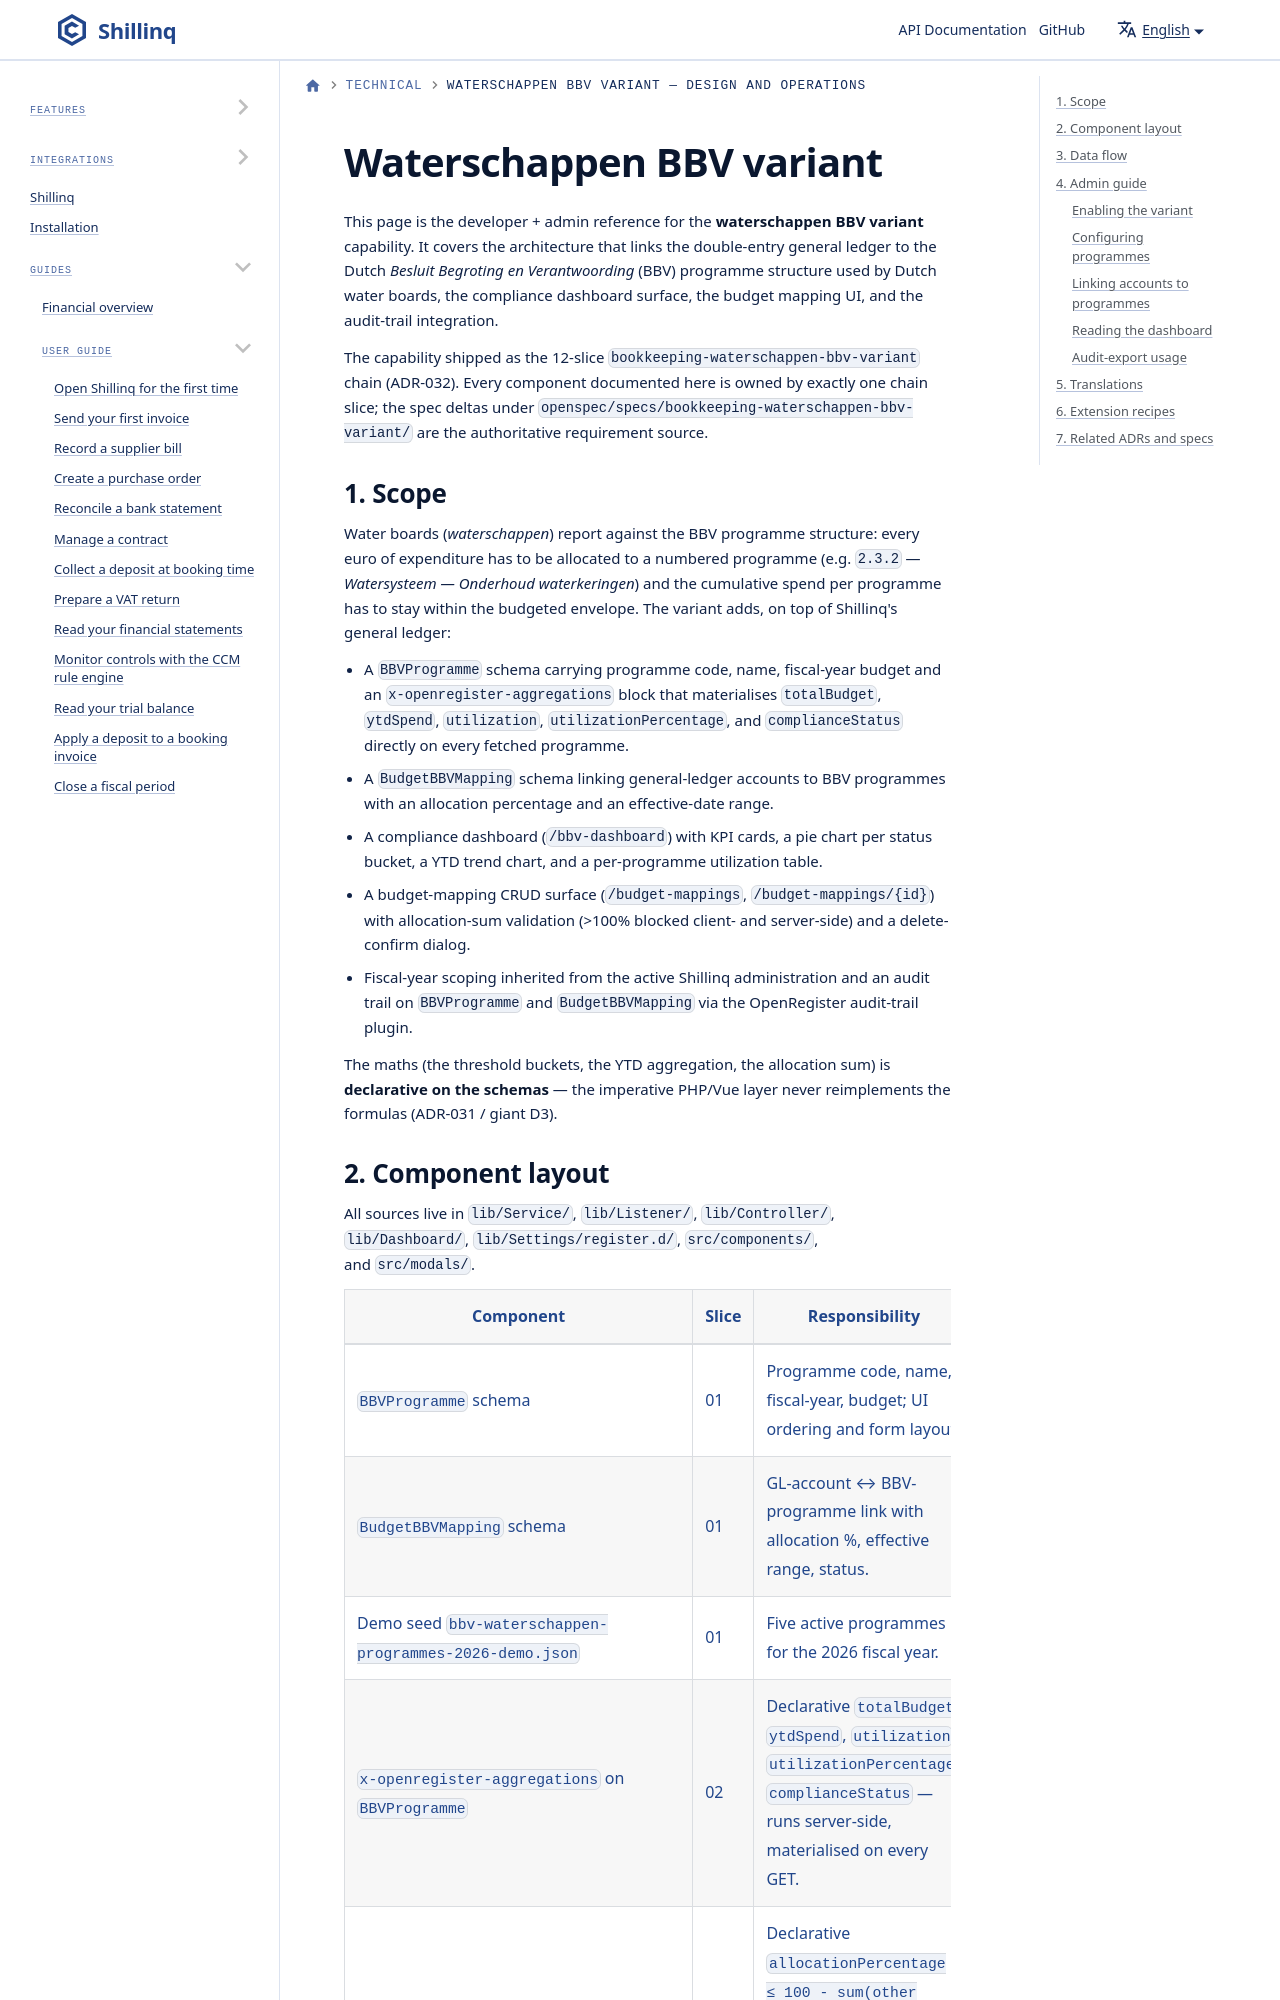

repository: ConductionNL/shillinq · page: docs/Technical/waterschappen-bbv-variant/index.html · generator: docusaurus

---
title: Waterschappen BBV variant — design and operations
description: How the waterschappen BBV variant maps the chart of accounts to BBV programmes, computes compliance, and renders the dashboard / mapping UI. Architecture, admin guide, and audit-export usage.
---

# Waterschappen BBV variant

This page is the developer + admin reference for the **waterschappen BBV
variant** capability. It covers the architecture that links the
double-entry general ledger to the Dutch
*Besluit Begroting en Verantwoording* (BBV) programme structure used by
Dutch water boards, the compliance dashboard surface, the budget mapping
UI, and the audit-trail integration.

The capability shipped as the 12-slice
`bookkeeping-waterschappen-bbv-variant` chain (ADR-032). Every component
documented here is owned by exactly one chain slice; the spec deltas
under `openspec/specs/bookkeeping-waterschappen-bbv-variant/` are the
authoritative requirement source.
